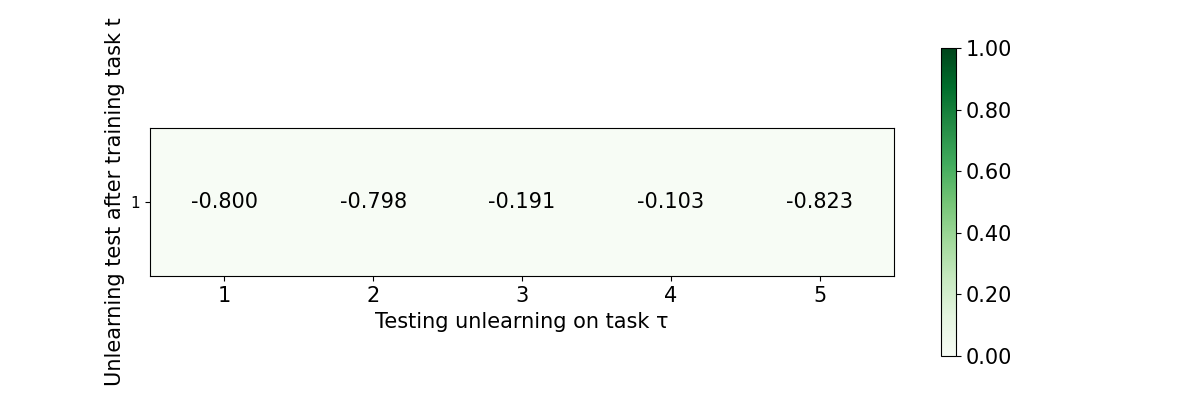

The table this chart was drawn from, first rows:
average_accuracy_difference, unlearning_test_on_task_1, unlearning_test_on_task_2, unlearning_test_on_task_3, unlearning_test_on_task_4, unlearning_test_on_task_5
-0.543, -0.7996, -0.7977, -0.1909, -0.1033, -0.8234
